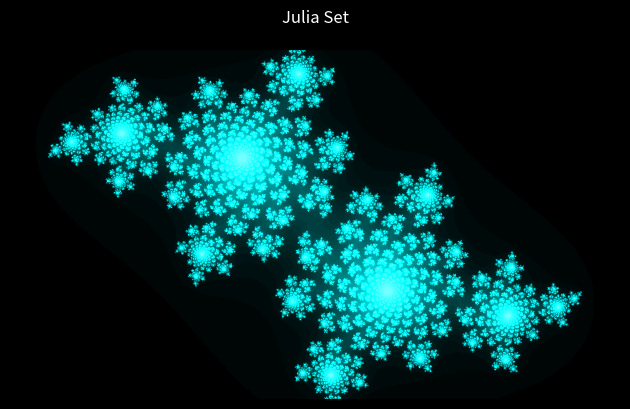

Source code (Python):
import numpy as np
import matplotlib.pyplot as plt
from matplotlib.colors import LinearSegmentedColormap

def julia(c, z, max_iter):
    for n in range(max_iter):
        if abs(z) > 2:
            return n
        z = z*z + c
    return max_iter

def julia_set(c, xmin, xmax, ymin, ymax, width, height, max_iter):
    r1 = np.linspace(xmin, xmax, width)
    r2 = np.linspace(ymin, ymax, height)
    return np.array([[julia(c, complex(r, i), max_iter) for r in r1] for i in r2])

# Color map
n_bins = 100
colors = [(0, 0, 0),  # Pure black
          (0, 206/255 + 0.2, 209/255 + 0.2),  # Brighter turquoise
          (64/255 + 0.2, 224/255 + 0.2, 208/255 + 0.2)]  # Very light turquoise
cmap = LinearSegmentedColormap.from_list("turquoise_very_bright", colors, N=n_bins)

# Adjust these variables to control the zoom and pan
zoom = 0.9
left_right = 0
up_down = 0.0

# Julia set parameter - try different values to explore different patterns
c = complex(-0.4, 0.6)

# Adjusted parameters for zoom and pan
x_center, y_center = left_right, up_down
x_width, y_height = 3.5 * zoom, 2.0 * zoom
xmin, xmax = x_center - x_width / 2, x_center + x_width / 2
ymin, ymax = y_center - y_height / 2, y_center + y_height / 2

width, height = 1200, 1200
max_iter = 200

julia_image = julia_set(c, xmin, xmax, ymin, ymax, width, height, max_iter)

# Plotting with dark background and custom colormap
plt.style.use('dark_background')
plt.imshow(julia_image, extent=[xmin, xmax, ymin, ymax], cmap=cmap, origin='lower')
plt.title("Julia Set", pad=20)
plt.axis('off')
plt.tight_layout()
plt.show()
